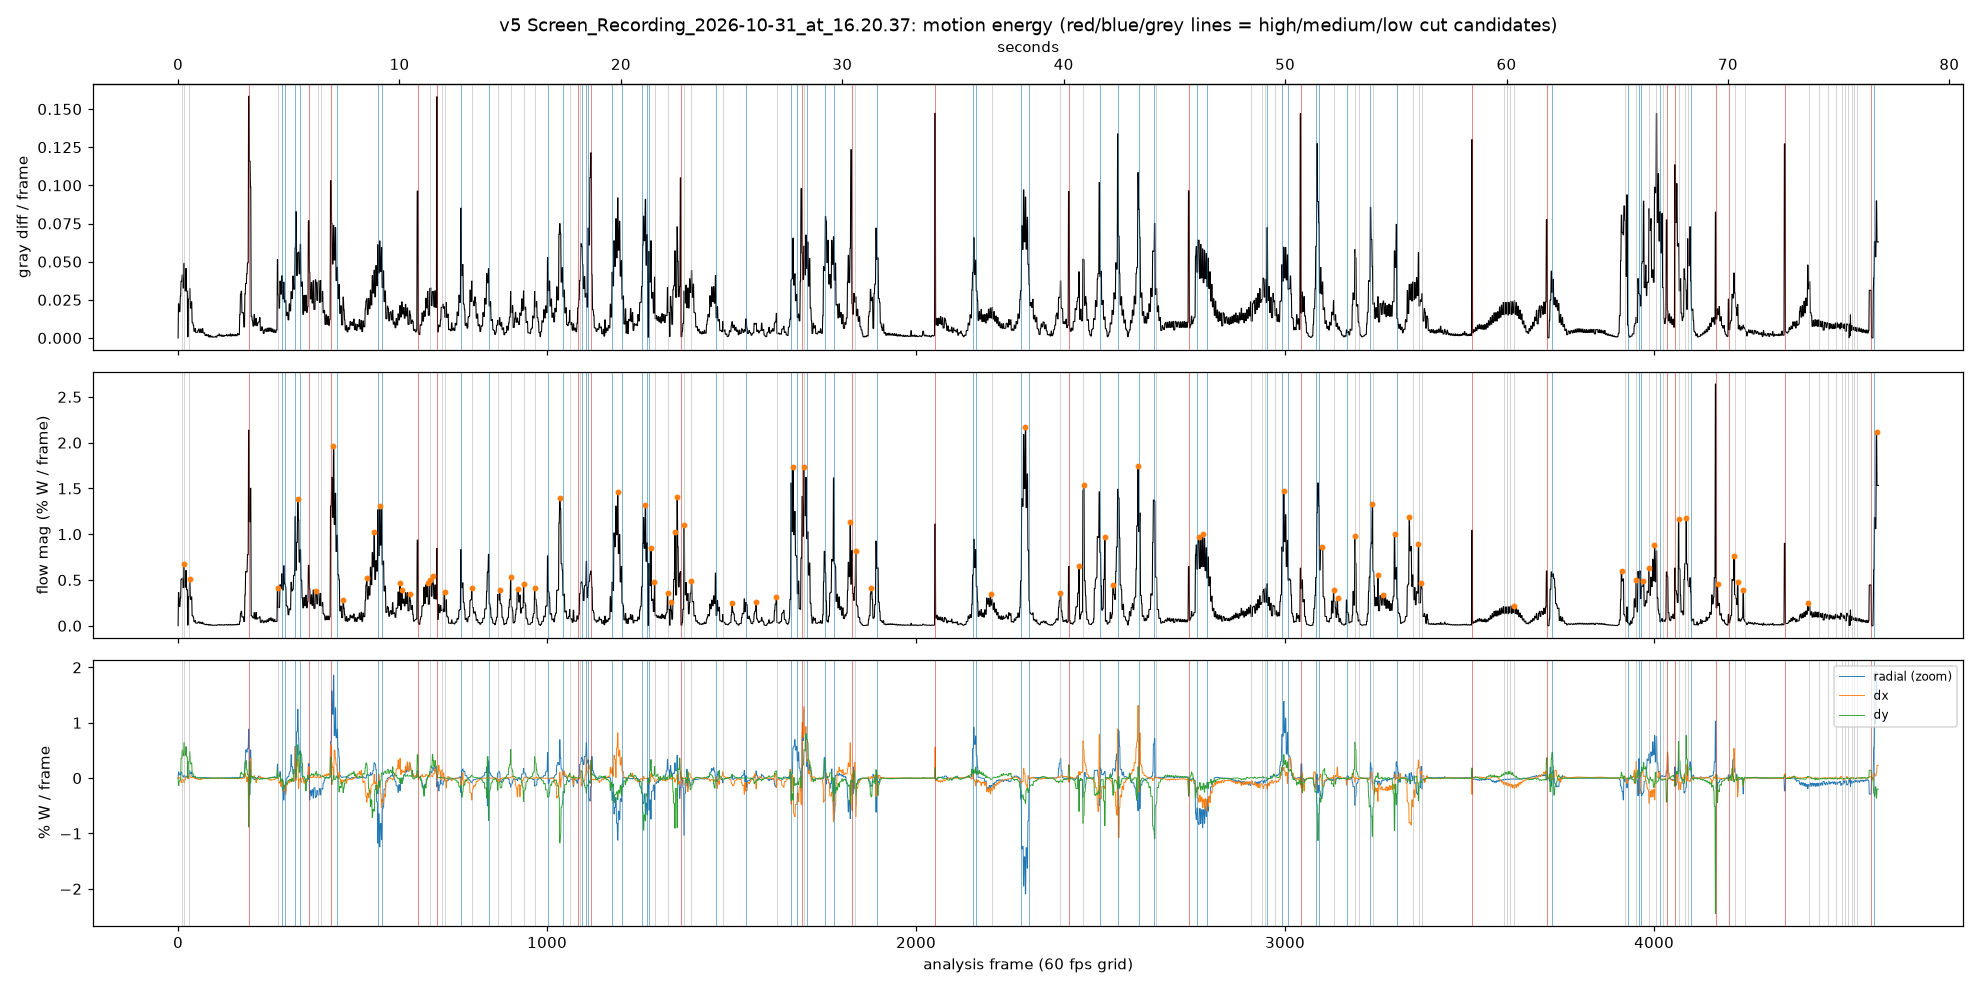

Data behind this chart, as committed beside it:
frame, time_s, unique, diff_mean, diff_p95, flow_mag, flow_p95, flow_dx, flow_dy, flow_radial, flow_rot, local_fps
0, 0.0000, 1, 0.00000, 0.00000, 0.00000, 0.00000, 0.00000, 0.00000, 0.00000, 0.00000, 12.8
1, 0.0167, 0, 0.02243, 0.1118, 0.3621, 1.887, 0.01948, -0.1343, 0.1111, -0.04839, 12.8
2, 0.0333, 1, 0.02243, 0.1118, 0.3621, 1.887, 0.01948, -0.1343, 0.1111, -0.04839, 13.8
3, 0.0500, 0, 0.01727, 0.08235, 0.2098, 0.9658, 0.00019, -0.04779, 0.05836, -0.00912, 13.8
4, 0.0667, 0, 0.01727, 0.08235, 0.2098, 0.9658, 0.00019, -0.04779, 0.05836, -0.00912, 13.8
5, 0.0833, 1, 0.01727, 0.08235, 0.2098, 0.9658, 0.00019, -0.04779, 0.05836, -0.00912, 14.8
6, 0.1000, 0, 0.02734, 0.1314, 0.3029, 1.212, -0.01673, -0.02129, 0.08320, -0.00010, 14.8
7, 0.1167, 1, 0.02734, 0.1314, 0.3029, 1.212, -0.01673, -0.02129, 0.08320, -0.00010, 15.7
8, 0.1333, 0, 0.03729, 0.1268, 0.5073, 0.8858, -0.07951, 0.3564, 0.1091, 0.01403, 15.7
9, 0.1500, 0, 0.03729, 0.1268, 0.5073, 0.8858, -0.07951, 0.3564, 0.1091, 0.01403, 15.7
10, 0.1667, 1, 0.03729, 0.1268, 0.5073, 0.8858, -0.07951, 0.3564, 0.1091, 0.01403, 16.7
11, 0.1833, 0, 0.04132, 0.1686, 0.5194, 1.092, -0.01582, 0.5052, 0.03793, -0.03476, 16.7
12, 0.2000, 1, 0.04132, 0.1686, 0.5194, 1.092, -0.01582, 0.5052, 0.03793, -0.03476, 17.7
13, 0.2167, 0, 0.03272, 0.1229, 0.4169, 0.8053, -0.03309, 0.4039, 0.01994, -0.03569, 17.7
14, 0.2333, 0, 0.03272, 0.1229, 0.4169, 0.8053, -0.03309, 0.4039, 0.01994, -0.03569, 17.7
15, 0.2500, 1, 0.03272, 0.1229, 0.4169, 0.8053, -0.03309, 0.4039, 0.01994, -0.03569, 18.7
16, 0.2667, 0, 0.04891, 0.1824, 0.6707, 1.532, -0.08398, 0.6404, 0.05500, -0.03202, 18.7
17, 0.2833, 1, 0.04891, 0.1824, 0.6707, 1.532, -0.08398, 0.6404, 0.05500, -0.03202, 19.7
18, 0.3000, 0, 0.03087, 0.119, 0.422, 0.7777, -0.02973, 0.4105, 0.01689, -0.01026, 19.7
19, 0.3167, 0, 0.03087, 0.119, 0.422, 0.7777, -0.02973, 0.4105, 0.01689, -0.01026, 19.7
20, 0.3333, 1, 0.03087, 0.119, 0.422, 0.7777, -0.02973, 0.4105, 0.01689, -0.01026, 20.7
21, 0.3500, 0, 0.04556, 0.1804, 0.6044, 1.239, 0.02155, 0.5679, 0.03771, 0.01719, 20.7
22, 0.3667, 1, 0.04556, 0.1804, 0.6044, 1.239, 0.02155, 0.5679, 0.03771, 0.01719, 20.7
23, 0.3833, 0, 0.03069, 0.1242, 0.3948, 0.9933, 0.01757, 0.3832, 0.02447, -0.00414, 21.6
24, 0.4000, 0, 0.03069, 0.1242, 0.3948, 0.9933, 0.01757, 0.3832, 0.02447, -0.00414, 21.6
25, 0.4167, 1, 0.03069, 0.1242, 0.3948, 0.9933, 0.01757, 0.3832, 0.02447, -0.00414, 22.6
26, 0.4333, 0, 0.00083, 0.00392, 0.00746, 0.02354, -0.00012, -0.00112, 0.00002, 0.00054, 22.6
27, 0.4500, 1, 0.00083, 0.00392, 0.00746, 0.02354, -0.00012, -0.00112, 0.00002, 0.00054, 23.6
28, 0.4667, 0, 0.02547, 0.1124, 0.3165, 0.9133, -0.00810, 0.2999, 0.02203, 0.01164, 23.6
29, 0.4833, 0, 0.02547, 0.1124, 0.3165, 0.9133, -0.00810, 0.2999, 0.02203, 0.01164, 23.6
30, 0.5000, 1, 0.02547, 0.1124, 0.3165, 0.9133, -0.00810, 0.2999, 0.02203, 0.01164, 24.6
31, 0.5167, 0, 0.03236, 0.1529, 0.5112, 2.036, 0.06288, 0.4753, 0.1338, 0.02850, 23.6
32, 0.5333, 1, 0.03236, 0.1529, 0.5112, 2.036, 0.06288, 0.4753, 0.1338, 0.02850, 24.6
33, 0.5500, 0, 0.01964, 0.09542, 0.2887, 1.213, 0.01721, 0.2578, 0.08026, 0.04581, 23.6
34, 0.5667, 0, 0.01964, 0.09542, 0.2887, 1.213, 0.01721, 0.2578, 0.08026, 0.04581, 23.6
35, 0.5833, 1, 0.01964, 0.09542, 0.2887, 1.213, 0.01721, 0.2578, 0.08026, 0.04581, 24.6
36, 0.6000, 0, 0.02376, 0.1216, 0.315, 1.388, 0.00630, 0.2762, 0.1086, 0.06712, 23.6
37, 0.6167, 1, 0.02376, 0.1216, 0.315, 1.388, 0.00630, 0.2762, 0.1086, 0.06712, 24.6
38, 0.6333, 0, 0.01009, 0.05229, 0.1092, 0.3522, 0.01319, 0.09386, 0.02926, -0.01168, 23.6
39, 0.6500, 0, 0.01009, 0.05229, 0.1092, 0.3522, 0.01319, 0.09386, 0.02926, -0.01168, 23.6
40, 0.6667, 1, 0.01009, 0.05229, 0.1092, 0.3522, 0.01319, 0.09386, 0.02926, -0.01168, 24.6
41, 0.6833, 0, 0.00838, 0.03922, 0.09288, 0.4195, 0.01505, 0.06444, 0.03367, -0.01167, 23.6
42, 0.7000, 1, 0.00838, 0.03922, 0.09288, 0.4195, 0.01505, 0.06444, 0.03367, -0.01167, 24.6
43, 0.7167, 0, 0.00438, 0.01830, 0.04315, 0.1775, 0.00107, 0.02764, 0.01766, -0.00204, 23.6
44, 0.7333, 0, 0.00438, 0.01830, 0.04315, 0.1775, 0.00107, 0.02764, 0.01766, -0.00204, 23.6
45, 0.7500, 1, 0.00438, 0.01830, 0.04315, 0.1775, 0.00107, 0.02764, 0.01766, -0.00204, 24.6
46, 0.7667, 0, 0.00619, 0.02157, 0.05604, 0.242, -0.01339, 0.03495, 0.02215, -0.00230, 23.6
47, 0.7833, 1, 0.00619, 0.02157, 0.05604, 0.242, -0.01339, 0.03495, 0.02215, -0.00230, 24.6
48, 0.8000, 0, 0.00365, 0.01307, 0.02906, 0.1216, -0.00733, 0.00647, 0.00862, 0.00222, 23.6
49, 0.8167, 0, 0.00365, 0.01307, 0.02906, 0.1216, -0.00733, 0.00647, 0.00862, 0.00222, 23.6
50, 0.8333, 1, 0.00365, 0.01307, 0.02906, 0.1216, -0.00733, 0.00647, 0.00862, 0.00222, 24.6
51, 0.8500, 0, 0.00374, 0.01438, 0.02907, 0.1279, -0.01646, 0.00184, 0.00404, 0.00369, 23.6
52, 0.8667, 0, 0.00374, 0.01438, 0.02907, 0.1279, -0.01646, 0.00184, 0.00404, 0.00369, 24.6
53, 0.8833, 1, 0.00374, 0.01438, 0.02907, 0.1279, -0.01646, 0.00184, 0.00404, 0.00369, 23.6
54, 0.9000, 0, 0.00510, 0.02157, 0.04119, 0.1785, -0.02436, -0.00156, 0.00348, 0.00520, 23.6
55, 0.9167, 1, 0.00510, 0.02157, 0.04119, 0.1785, -0.02436, -0.00156, 0.00348, 0.00520, 24.6
56, 0.9333, 0, 0.00589, 0.02353, 0.04401, 0.195, -0.02962, 0.00538, 0.00847, 0.00297, 23.6
57, 0.9500, 1, 0.00589, 0.02353, 0.04401, 0.195, -0.02962, 0.00538, 0.00847, 0.00297, 24.6
58, 0.9667, 0, 0.00361, 0.01438, 0.02839, 0.1351, -0.01891, 0.00271, 0.00722, 0.00174, 23.6
59, 0.9833, 0, 0.00361, 0.01438, 0.02839, 0.1351, -0.01891, 0.00271, 0.00722, 0.00174, 23.6
... 4,549 more rows
